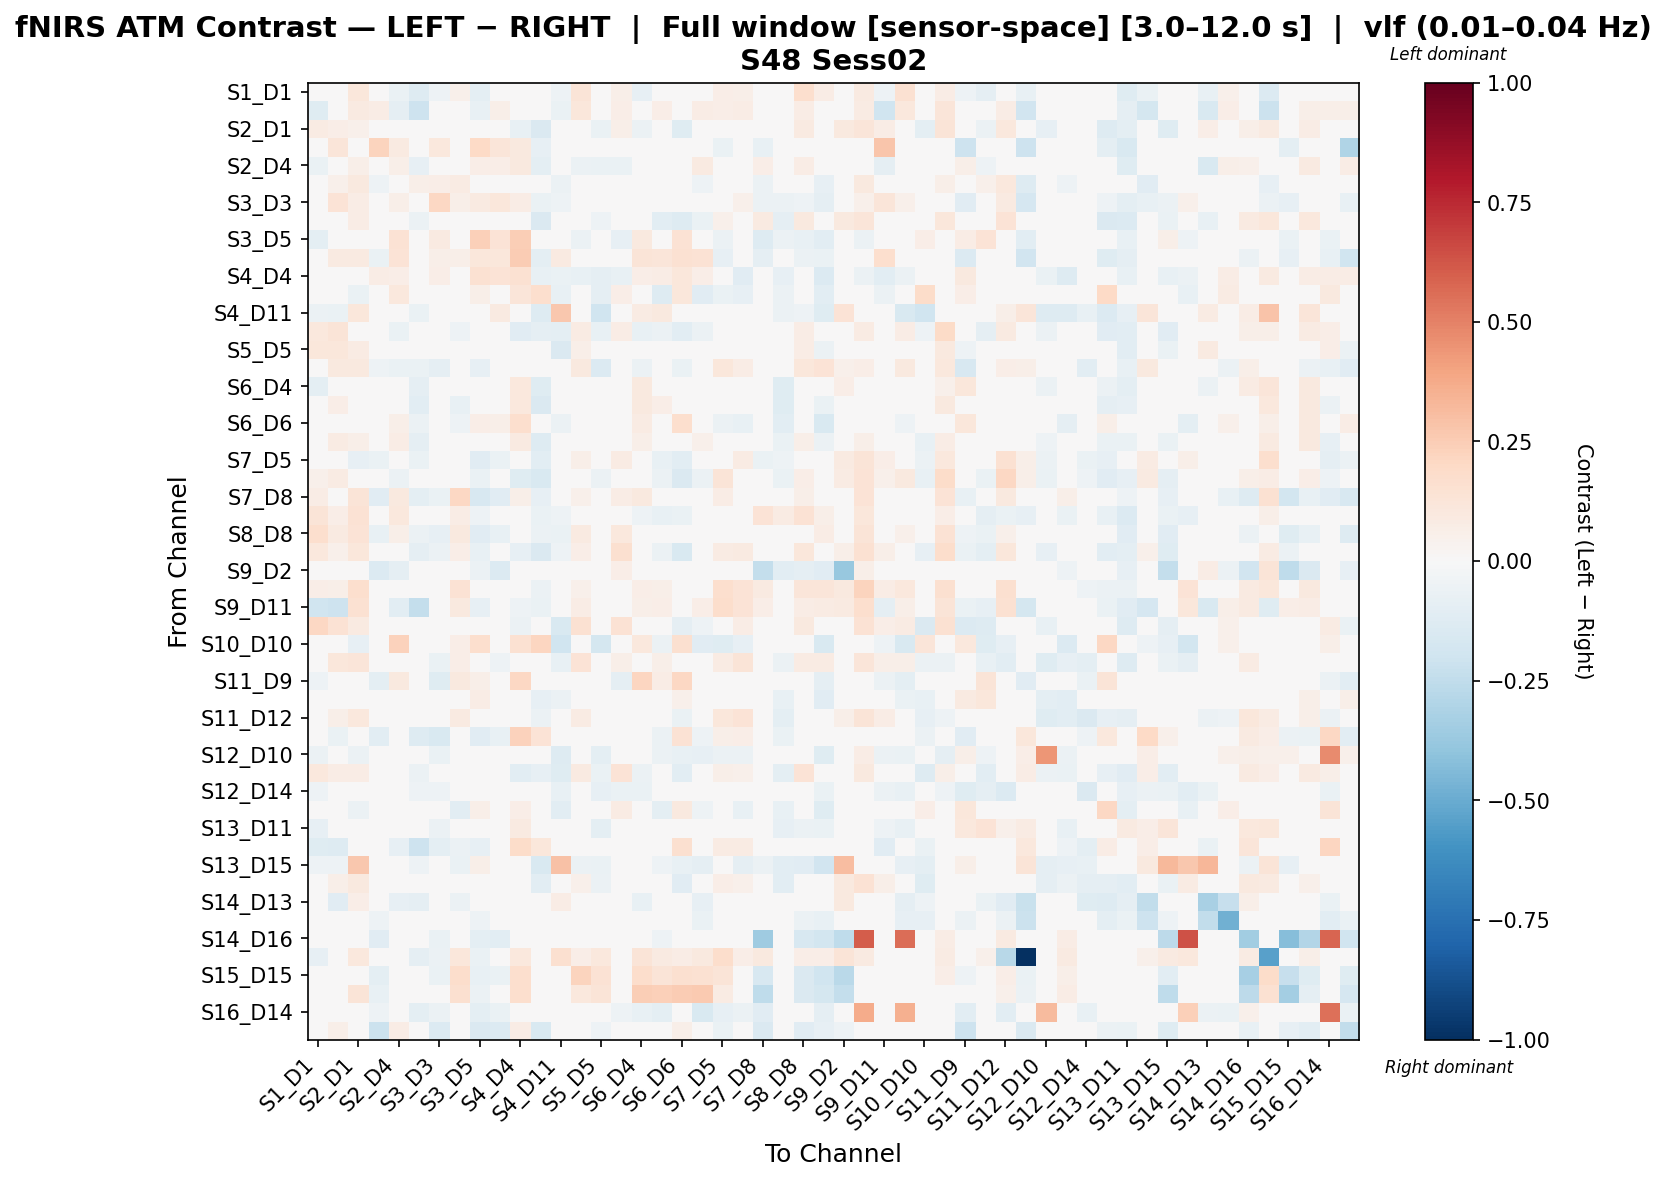

Data behind this chart, as committed beside it:
, S1_D1 hbo, S1_D3 hbo, S2_D1 hbo, S2_D2 hbo, S2_D4 hbo, S3_D1 hbo, S3_D3 hbo, S3_D4 hbo, S3_D5 hbo, S4_D2 hbo, S4_D4 hbo, S4_D6 hbo, S4_D11 hbo, S5_D3 hbo, S5_D5 hbo, S5_D7 hbo, S6_D4 hbo, S6_D5 hbo, S6_D6 hbo, S6_D8 hbo, S7_D5 hbo, S7_D7 hbo, S7_D8 hbo
S1_D1 hbo, 0.008936, 0.008632, 0.1155, 0.0, -0.0684, -0.1294, -0.05031, 0.05329, -0.1006, -0.0306, -0.01621, 0.007279, -0.05125, 0.127, 0.02122, 0.05783, -0.07852, -0.01807, -0.04291, -0.001271, 0.06756, 0.05874, 0.01739
S1_D3 hbo, -0.1241, 0.0212, 0.09104, 0.07636, -0.09344, -0.2039, 0.01567, 0.005845, -0.07062, 0.05644, 0.04947, 0.01583, -0.06876, 0.115, 0.04121, 0.06721, 0.02494, 0.0669, 0.01593, 0.07801, 0.06697, 0.07173, 0.00462
S2_D1 hbo, 0.08149, 0.06783, 0.05449, 0.02154, 0.007615, -0.03431, 0.007165, 0.004446, -0.03335, 0.01824, -0.07062, -0.144, -0.02277, 0.004105, -0.06303, 0.06011, -0.05744, -0.04461, -0.1201, -0.04222, -0.03802, -0.02517, 0.03076
S2_D2 hbo, 0.03147, 0.1228, 0.02947, 0.2231, 0.09064, -0.03166, 0.1084, 0.0, 0.1972, 0.1189, 0.09823, -0.08094, 0.0, 0.0442, -0.0111, 0.003453, 0.02419, 0.009818, 0.03529, 0.04511, -0.06622, -0.01273, -0.07132
S2_D4 hbo, -0.06302, -0.01782, 0.06152, 0.01575, 0.05494, -0.08523, 0.04473, 0.0331, 0.06487, 0.06581, 0.09438, -0.09538, -0.0009279, -0.06138, -0.06482, -0.06721, 0.0053, 0.006851, 0.02415, 0.0886, 0.04961, -0.02421, 0.06337
S3_D1 hbo, 0.002258, 0.05446, 0.09383, -0.05182, -0.01305, 0.05841, 0.06614, 0.08215, -0.03919, -0.01717, 0.04462, 0.001852, -0.05912, 0.02151, 0.03732, -0.03885, -0.00455, -0.04489, -0.02798, -0.05308, 0.0002185, 0.0423, -0.05675
S3_D3 hbo, 0.02393, 0.1389, 0.07737, 0.04114, 0.06009, 0.04397, 0.2088, 0.05758, 0.0864, 0.1112, 0.07689, -0.06535, -0.05377, 0.03272, 0.01468, -0.04398, -0.003955, 0.008751, -0.006348, -0.002501, -0.0169, 0.05353, -0.05837
S3_D4 hbo, 0.01049, 0.005557, 0.071, 0.00417, -0.002193, -0.05867, 0.006105, 0.04071, -0.04018, 0.02745, -0.0159, -0.1414, 0.01045, -0.004998, -0.05449, 0.006844, -0.03646, -0.106, -0.1302, -0.06627, 0.05302, 0.02242, 0.08634
S3_D5 hbo, -0.09436, 0.02953, -0.03659, 0.03451, 0.1444, -0.02318, 0.09047, -0.01443, 0.2379, 0.1399, 0.2462, -0.04116, -0.01435, -0.05561, -0.02909, -0.08467, 0.09464, 0.009109, 0.1436, 0.02399, -0.06143, -0.04472, -0.1258
S4_D2 hbo, -0.02665, 0.08666, 0.09077, -0.06426, 0.1387, 0.002422, 0.05901, 0.05699, 0.1147, 0.1094, 0.2556, -0.09886, 0.09077, -0.01099, -0.01099, -0.01099, 0.132, 0.121, 0.1535, 0.1413, -0.08143, -0.01566, -0.09082
S4_D4 hbo, -0.03678, 0.04611, -0.01112, 0.07548, 0.06746, -0.001903, 0.06808, -0.02535, 0.1507, 0.1334, 0.1491, -0.07132, -0.07017, -0.07198, -0.08857, -0.07089, 0.06365, 0.07239, 0.1128, 0.07007, -0.01306, -0.1119, 0.0274
S4_D6 hbo, -0.0009595, 0.02081, -0.06573, -0.01476, 0.1043, -0.02302, -0.0494, -0.008886, 0.05702, -0.03213, 0.1186, 0.1669, -0.07348, 0.009903, -0.08787, 0.06637, 0.000548, -0.128, 0.1143, -0.1117, -0.06973, -0.0812, -0.04914
S4_D11 hbo, -0.05731, -0.0631, 0.1165, 0.0, 0.01096, -0.06553, -0.03883, 0.006493, 0.01125, 0.08855, 0.03191, -0.13, 0.2665, -0.03839, -0.2002, -0.001146, 0.08495, 0.09852, 0.003579, 0.03901, 0.03132, -0.01961, 0.01015
S5_D3 hbo, 0.1052, 0.131, 0.002588, 0.01995, -0.06411, -0.01673, 0.007309, -0.05022, -0.03415, 0.0, -0.1145, -0.08864, -0.09782, 0.07917, -0.07334, 0.07404, -0.07146, -0.05622, -0.1073, -0.06011, 0.04827, -0.002646, 0.02012
S5_D5 hbo, 0.1164, 0.117, 0.08089, 0.03172, -0.04186, -0.02242, 0.03001, -0.02707, -0.04028, 0.0, -0.01742, -0.01969, -0.1449, 0.0587, -0.02814, -0.03851, -0.014, 0.01004, -0.03422, 0.001902, 0.02347, -0.02773, 0.00538
S5_D7 hbo, 0.03482, 0.09957, 0.09526, -0.05179, -0.06451, -0.06372, -0.08678, -0.006578, -0.08255, 0.0, -0.04759, 0.0026, -0.02842, 0.1015, -0.1358, -0.04419, -0.06084, -0.0009229, -0.06372, -0.003755, 0.117, 0.07635, 0.01603
S6_D4 hbo, -0.0969, 0.02272, 0.002109, 0.01202, 0.0007882, -0.09184, -0.008198, -0.02776, 0.009093, 0.03578, 0.1033, -0.1177, 0.008583, -0.02371, -0.01075, -0.0421, 0.09458, 0.04901, 0.03444, 0.008042, 0.04193, -0.02451, 0.02483
S6_D5 hbo, -0.0412, 0.06908, 0.02301, -0.009133, 0.004522, -0.1016, 0.006578, -0.07283, -0.02707, 0.02735, 0.1081, -0.1439, 0.01386, 0.0006833, 0.03726, -0.01598, 0.1002, 0.06815, 0.01415, 0.02966, -0.005255, -0.02135, -0.02703
S6_D6 hbo, -0.02928, 0.03035, -0.02009, 0.01688, 0.05688, -0.05526, 0.01241, -0.05173, 0.06348, 0.05552, 0.1649, -0.03554, -0.05998, -0.02236, -0.009612, -0.04404, 0.08214, 0.01579, 0.1648, -0.002459, -0.06022, -0.07515, -0.03117
S6_D8 hbo, 0.008471, 0.08203, 0.05874, 0.009812, 0.07436, -0.09016, -0.001846, -0.0229, -0.008503, 0.0335, 0.08734, -0.1288, -0.009731, 0.02062, 0.01276, 0.01218, 0.0575, 0.03026, -0.03176, 0.05217, -0.005264, -0.01314, 0.003545
S7_D5 hbo, 0.03747, 0.0428, -0.08077, -0.06498, -0.00292, -0.06643, -0.04502, 0.0271, -0.112, -0.06748, -0.0109, -0.1085, 0.01347, 0.06015, 0.02998, 0.0843, 0.02006, -0.07055, -0.1019, -0.02505, 0.002549, 0.08343, -0.06757
S7_D7 hbo, 0.05309, 0.08445, 0.04291, -0.02819, -0.05805, -0.04047, -0.01135, 0.01271, -0.06933, -0.02819, -0.1219, -0.1548, -0.02592, 0.02179, -0.06042, 0.042, -0.03582, -0.05568, -0.1454, -0.05884, 0.1262, 0.03204, -0.008533
S7_D8 hbo, 0.07368, 0.03999, 0.1273, -0.1115, 0.0989, -0.1002, -0.06992, 0.2043, -0.1619, -0.1158, 0.05751, -0.08317, 0.01276, 0.05224, 0.04748, 0.07443, 0.1009, -0.02692, -0.0369, 0.03814, 0.07134, 0.03201, -0.04573
S8_D6 hbo, 0.1286, 0.06727, 0.1417, -0.03462, 0.103, -0.01294, -0.04632, 0.07603, -0.05071, -0.009672, -0.02747, -0.06912, -0.05184, -0.0008007, -0.009358, -0.005263, -0.05296, -0.07094, -0.06916, 0.02338, 0.001291, -0.02757, 0.1334
S8_D8 hbo, 0.1695, 0.08871, 0.1397, -0.07194, 0.06037, -0.06148, -0.07992, 0.09713, -0.11, -0.07061, -0.03088, -0.0585, -0.06841, 0.08798, 0.002001, 0.1063, 0.001162, -0.03886, -0.0435, 0.03772, 0.02447, 0.04654, -0.03512
S8_D15 hbo, 0.108, 0.05281, 0.1132, -0.04188, 0.01505, -0.08643, -0.06161, 0.06466, -0.07116, -0.04188, -0.08272, -0.1426, -0.05253, 0.06824, -0.02593, 0.1578, -0.001182, -0.05522, -0.1485, -0.03014, 0.07947, 0.08606, 0.02458
S9_D2 hbo, 0.002884, 0.0, 0.02335, -0.135, -0.09118, 0.0, 0.0, 0.03518, -0.06232, -0.135, -0.03116, -0.03116, 0.04482, 0.01211, -0.03116, 0.06923, 0.004022, 0.01788, -0.03116, 0.009222, 0.01182, 0.006996, -0.2345
S9_D9 hbo, 0.06587, 0.05646, 0.1653, 0.0, -0.01686, -0.01806, -0.006373, 0.1452, -0.03577, 0.0, -0.04706, -0.06053, 0.02657, 0.05219, -0.008696, 0.04774, 0.0656, 0.05523, -0.03929, 0.04307, 0.1717, 0.1379, 0.09225
S9_D11 hbo, -0.1955, -0.2082, 0.1493, 0.0401, -0.1017, -0.2389, -0.0378, 0.09496, -0.08196, 0.0401, -0.05038, -0.0656, 0.03348, 0.07749, -0.01583, 0.04438, 0.06166, 0.06968, -0.04421, 0.06803, 0.1749, 0.1332, 0.067
S10_D9 hbo, 0.2065, 0.1411, 0.08617, 0.003108, -0.01394, -0.03815, -0.0007823, 0.01299, 0.0, -0.02549, -0.0548, -0.02101, -0.1561, 0.1558, -0.04505, 0.1418, -0.0484, -0.02116, -0.0868, -0.05208, 0.009746, 0.07788, 0.00683
S10_D10 hbo, 0.02645, 0.003101, -0.07931, 0.0202, 0.2309, 0.01279, -0.01538, 0.06399, 0.1665, 0.0, 0.1487, 0.2185, -0.1954, 0.02338, -0.172, 0.04134, 0.1027, -0.06069, 0.1632, -0.1125, -0.118, -0.08585, 0.0
S10_D12 hbo, 0.01722, 0.1116, 0.1178, -0.03532, -0.002011, -0.02469, -0.0672, 0.06935, -0.04739, -0.0517, -0.02078, -0.03391, -0.07166, 0.1332, -0.01644, 0.06044, -0.005754, 0.05968, -0.03174, 0.02726, 0.08005, 0.1278, 0.04614
S11_D9 hbo, -0.05112, 0.009348, -0.01814, -0.095, 0.09932, -0.0349, -0.1217, 0.09437, 0.06034, -0.04018, 0.2093, -0.01485, -0.04354, 0.0126, -0.0339, -0.08681, 0.212, 0.07322, 0.2073, 0.01581, -0.04227, -0.01321, -0.04756
S11_D11 hbo, -0.03351, 0.03669, 0.01814, 0.02555, -0.006649, 0.02431, 0.02508, 0.01561, 0.0781, 0.03488, 0.02636, -0.08583, -0.06159, -0.01627, -0.04067, -0.01198, 0.03561, 0.03502, 0.05086, 0.003253, -0.001399, -0.01518, -0.01926
S11_D12 hbo, 8.494505133686444e-05, 0.05627, 0.1076, -0.02, -0.007235, -0.01227, -0.01118, 0.08949, -0.03097, -0.02733, -0.02222, -0.0588, -0.02107, 0.08391, -0.02391, 0.04466, -0.01776, 0.013, -0.06613, -0.01825, 0.1119, 0.1343, 0.03743
S11_D13 hbo, -0.04428, -0.06796, 0.04724, -0.1031, -0.0224, -0.1297, -0.1546, -0.02542, -0.1138, -0.07107, 0.2315, 0.1387, -0.01028, 0.01143, -0.0339, 0.02879, 0.0304, -0.0547, 0.1438, -0.05014, 0.05708, 0.06421, -0.02667
S12_D10 hbo, -0.05681, 0.0007434, -0.05475, -0.02855, -0.03041, -0.006753, -0.06268, 0.04469, -0.0398, -0.04762, 0.03625, -0.03967, -0.1306, 0.01362, -0.09411, -0.01239, -0.002932, -0.05803, -0.0749, -0.07949, -0.06145, -0.06145, -0.01935
S12_D12 hbo, 0.1057, 0.07387, 0.07346, 0.01712, -0.04385, -0.05872, -0.0229, -0.04636, -0.02523, 0.0, -0.1036, -0.08214, -0.1215, 0.09191, -0.0636, 0.1376, -0.05958, -0.001831, -0.1076, 0.01037, 0.05719, 0.05228, 0.01971
S12_D14 hbo, -0.0519, -0.007868, -0.03806, -0.02477, 0.001841, -0.05381, -0.05087, -0.0394, -0.01269, -0.02008, -0.002574, -0.03742, -0.07508, -0.0007101, -0.08205, -0.06823, -0.06355, 0.0003192, -0.0177, -0.03077, -0.03227, -0.0394, -0.02141
S13_D6 hbo, 0.03933, 0.02532, -0.05735, 0.002216, 0.04789, -0.01822, -0.01906, -0.1018, 0.05519, -0.004882, 0.06459, 0.01369, -0.1022, 0.01378, -0.04533, 0.08351, -0.0364, -0.09378, 0.0967, -0.05238, -0.04872, -0.07225, -0.01574
S13_D11 hbo, -0.0823, -0.01932, -0.03649, -0.01879, -0.009232, -0.0009546, -0.0576, -0.01232, -0.005622, 0.006819, 0.08985, -0.02866, -0.03267, -0.03854, -0.09876, 0.01989, -0.004855, -0.0461, 0.007367, -0.03859, 0.009098, -0.02743, -0.03134
S13_D13 hbo, -0.1203, -0.1288, 0.04779, 0.0, -0.08068, -0.2098, -0.09491, -0.06132, -0.08353, 0.0, 0.1804, 0.1115, -0.01625, 0.01958, -0.006481, 0.04736, 0.01048, -0.03377, 0.1578, -0.008423, 0.08145, 0.08145, 0.0
S13_D15 hbo, -0.05065, -0.05319, 0.2671, 0.0, -0.02873, -0.05319, -0.04573, -0.06392, 0.06156, 0.0, -0.04383, -0.1545, 0.2964, -0.05559, -0.06603, 0.0219, -0.02034, -0.05407, -0.07533, -0.09331, -0.03873, -0.09244, -0.057
S14_D12 hbo, 0.01881, 0.05739, 0.09919, 0.02097, -0.02902, -0.03175, 0.003041, 0.03848, -0.03249, 0.0, -0.03993, -0.1017, -0.02019, 0.05467, -0.05825, 0.02822, -0.04276, -0.002, -0.1163, -0.04112, 0.06419, 0.0511, 0.009563
S14_D13 hbo, -0.03658, -0.1163, 0.06919, 0.004167, -0.08524, -0.08917, -0.02388, -0.0586, -0.0293, -0.01598, -0.02172, 0.04102, 0.07223, -0.02911, 0.0009394, 0.02222, -0.07669, -0.0451, -0.007461, -0.08142, 0.0209, -0.01066, 0.0
S14_D14 hbo, 0.02407, -0.02421, 0.01733, -0.05435, 0.03053, -0.0226, -0.03688, 0.006561, -0.05186, -0.04554, 0.0335, 0.04569, 0.01554, -0.03639, -0.02472, 0.008946, -0.0134, -0.02244, 0.01299, -0.0679, -0.04399, -0.00397, -0.04188
S14_D16 hbo, 0.01287, 0.02637, 0.03956, -0.1113, 0.02637, -0.04407, -0.06447, 0.03956, -0.09496, -0.1072, 0.02449, 0.01095, -0.01964, 0.04333, -0.004087, 0.04834, 0.04016, -0.05288, -0.01578, -0.01954, -0.04723, 0.01912, -0.3583
S15_D13 hbo, -0.08226, -0.04566, 0.1041, -0.0424, 0.01846, -0.09067, -0.05654, 0.1159, -0.06806, -0.0424, 0.1047, -0.02177, 0.1608, 0.06307, 0.1021, 0.03419, 0.1326, 0.08772, 0.07588, 0.09962, 0.1727, 0.06971, 0.09995
S15_D15 hbo, 0.0144, 0.01368, 0.02394, -0.09967, 0.02143, 0.0002161, -0.06926, 0.1755, -0.07808, -0.06998, 0.1652, 0.0128, -0.02757, 0.219, 0.1407, 0.008659, 0.1784, 0.1278, 0.1582, 0.1541, 0.1269, 0.01045, -0.1604
S15_D16 hbo, -0.01741, 0.03751, 0.1258, -0.07496, 0.0454, -0.01508, -0.04344, 0.1564, -0.06132, 0.03897, 0.1707, -0.001917, 0.04963, 0.1017, 0.1274, -0.003534, 0.2486, 0.236, 0.2501, 0.26, 0.08277, 0.03206, -0.2576
S16_D14 hbo, -0.0088, -0.02152, -0.02798, -0.05312, -0.04227, -0.09688, -0.05497, -0.04227, -0.09639, -0.06615, 0.04524, 0.04383, -0.03036, 0.03392, -0.0454, -0.0514, -0.07421, -0.09702, -0.04639, -0.1489, -0.08434, -0.0573, -0.1114
S16_D16 hbo, 0.01813, 0.05565, 0.0, -0.2134, 0.07304, -0.003183, -0.1384, 0.0, -0.1446, -0.1364, 0.07304, -0.1553, -0.03556, 0.02783, -0.05208, -0.04967, 0.01338, -0.003183, 0.05901, 0.02075, -0.06579, -0.01371, -0.1411
